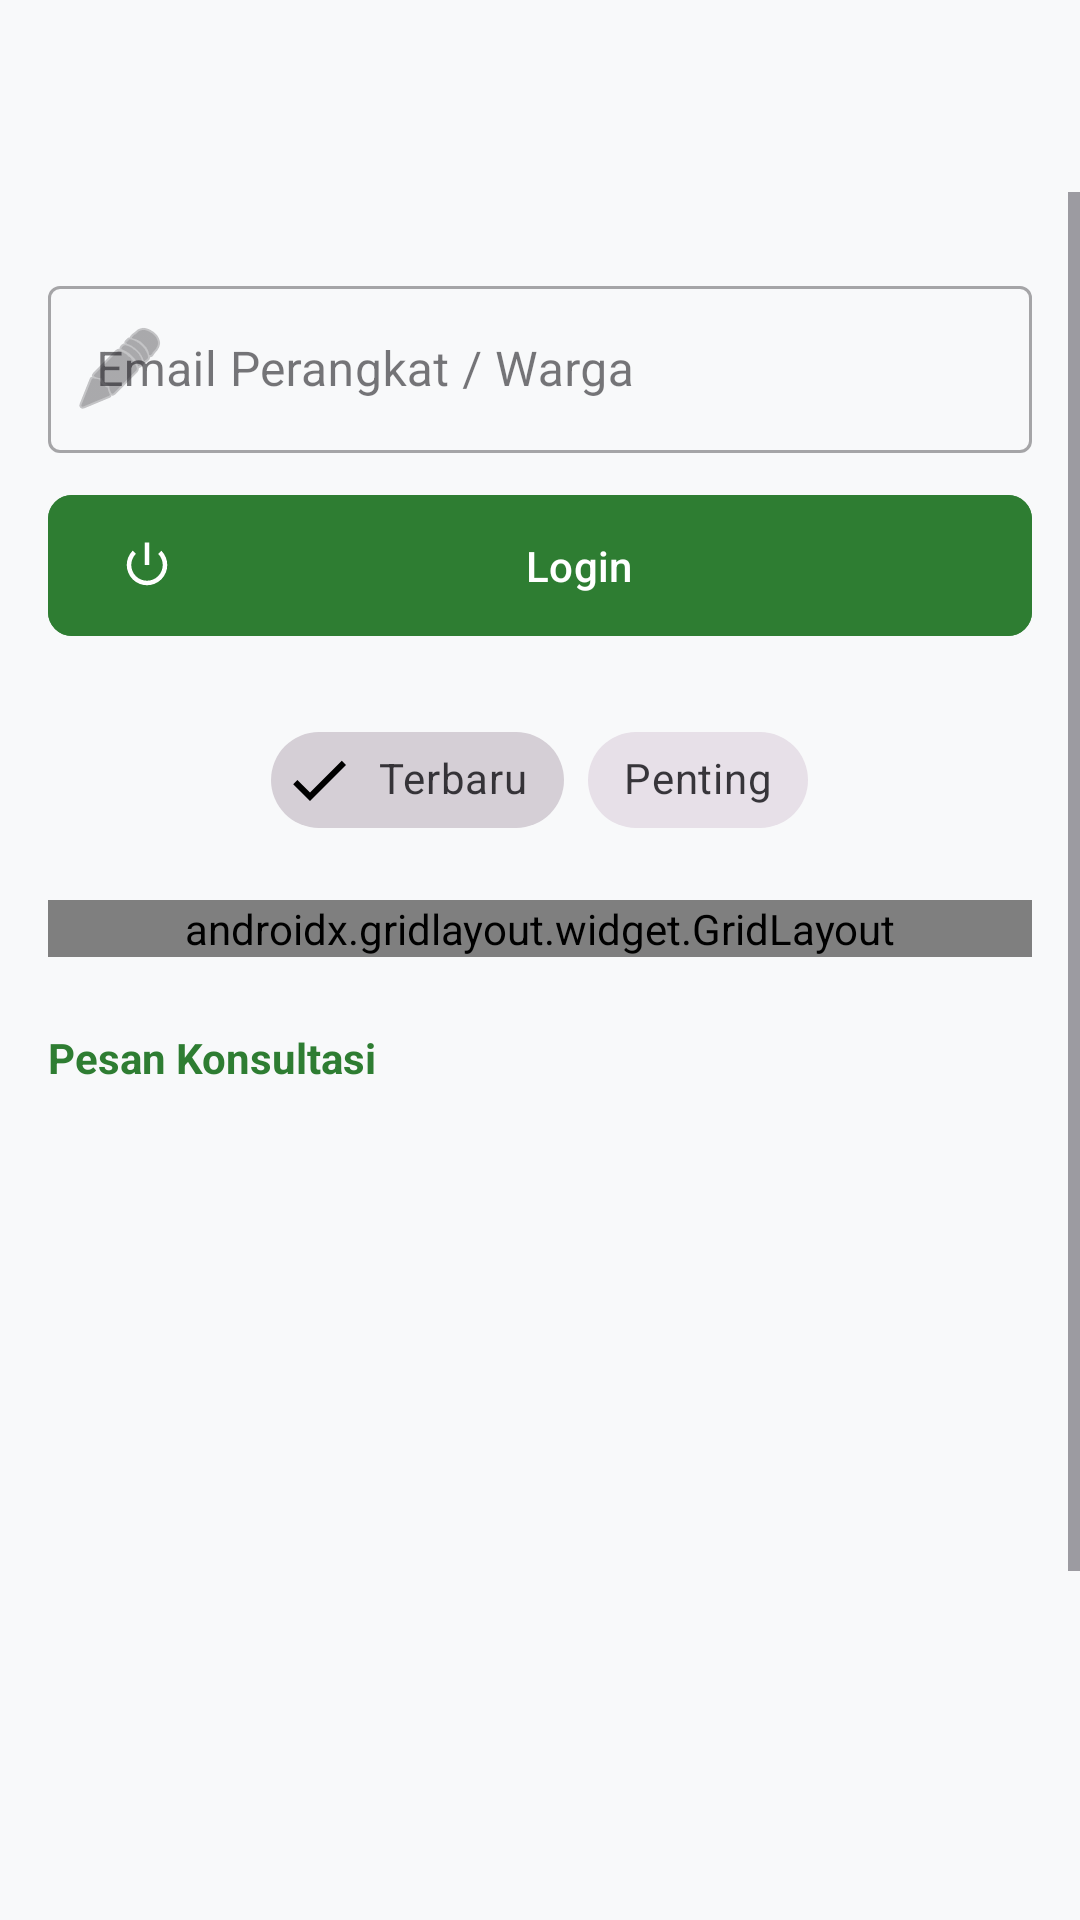

Here is an Android app screen rendered from its layout file. Give the layout XML and the strings, colors and styles it references.
<!-- AndroidManifest.xml: application theme Theme.Nonaabstrak -->
<!-- res/layout/activity_ninth.xml -->
<?xml version="1.0" encoding="utf-8"?>
<androidx.constraintlayout.widget.ConstraintLayout
    xmlns:android="http://schemas.android.com/apk/res/android"
    xmlns:app="http://schemas.android.com/apk/res-auto"
    android:layout_width="match_parent"
    android:layout_height="match_parent"
    android:background="#F8F9FA">

    <View
        android:id="@+id/headerBackground"
        android:layout_width="match_parent"
        android:layout_height="180dp"
        android:background="@drawable/bg_header_wave"
        app:layout_constraintTop_toTopOf="parent" />

    <androidx.appcompat.widget.Toolbar
        android:id="@+id/toolbar"
        android:layout_width="match_parent"
        android:layout_height="?attr/actionBarSize"
        app:titleTextColor="#FFFFFF"
        app:layout_constraintTop_toTopOf="parent" />

    <ScrollView
        android:layout_width="match_parent"
        android:layout_height="0dp"
        android:fillViewport="true"
        app:layout_constraintBottom_toBottomOf="parent"
        app:layout_constraintTop_toBottomOf="@id/toolbar">

        <LinearLayout
            android:layout_width="match_parent"
            android:layout_height="wrap_content"
            android:orientation="vertical"
            android:padding="16dp">

            <com.google.android.material.textfield.TextInputLayout
                android:id="@+id/textInputLayout"
                style="@style/Widget.MaterialComponents.TextInputLayout.OutlinedBox"
                android:layout_width="match_parent"
                android:layout_height="wrap_content"
                android:layout_marginTop="10dp"
                android:hint="Email Perangkat / Warga"
                app:startIconDrawable="@android:drawable/ic_menu_edit">

                <com.google.android.material.textfield.TextInputEditText
                    android:id="@+id/etEmail"
                    android:layout_width="match_parent"
                    android:layout_height="wrap_content"
                    android:inputType="textEmailAddress" />
            </com.google.android.material.textfield.TextInputLayout>

            <com.google.android.material.button.MaterialButton
                android:id="@+id/btnLogin"
                android:layout_width="match_parent"
                android:layout_height="55dp"
                android:layout_marginTop="10dp"
                android:text="Login"
                app:icon="@android:drawable/ic_lock_power_off"
                app:cornerRadius="8dp"
                android:backgroundTint="#2E7D32" />

            <com.google.android.material.chip.ChipGroup
                android:id="@+id/chipGroupFilter"
                android:layout_width="wrap_content"
                android:layout_height="wrap_content"
                android:layout_marginTop="20dp"
                android:layout_gravity="center"
                app:singleSelection="true">

                <com.google.android.material.chip.Chip
                    android:id="@+id/chipTerbaru"
                    style="@style/Widget.MaterialComponents.Chip.Filter"
                    android:layout_width="wrap_content"
                    android:layout_height="wrap_content"
                    android:checked="true"
                    android:text="Terbaru" />

                <com.google.android.material.chip.Chip
                    android:id="@+id/chipPenting"
                    style="@style/Widget.MaterialComponents.Chip.Filter"
                    android:layout_width="wrap_content"
                    android:layout_height="wrap_content"
                    android:text="Penting" />
            </com.google.android.material.chip.ChipGroup>

            <androidx.gridlayout.widget.GridLayout
                android:layout_width="match_parent"
                android:layout_height="wrap_content"
                android:layout_marginTop="16dp"
                app:columnCount="3"
                app:useDefaultMargins="true">

                <com.google.android.material.button.MaterialButton
                    android:text="Menu 1"
                    app:layout_columnWeight="1"
                    app:layout_gravity="fill_horizontal" />
                <com.google.android.material.button.MaterialButton
                    android:text="Menu 2"
                    app:layout_columnWeight="1"
                    app:layout_gravity="fill_horizontal" />
                <com.google.android.material.button.MaterialButton
                    android:text="Menu 3"
                    app:layout_columnWeight="1"
                    app:layout_gravity="fill_horizontal" />
            </androidx.gridlayout.widget.GridLayout>

            <TextView
                android:layout_width="wrap_content"
                android:layout_height="wrap_content"
                android:layout_marginTop="24dp"
                android:text="Pesan Konsultasi"
                android:textStyle="bold"
                android:textColor="#2E7D32" />

            <ListView
                android:id="@+id/listViewMessages"
                android:layout_width="match_parent"
                android:layout_height="400dp"
                android:layout_marginTop="8dp"
                android:nestedScrollingEnabled="true" />

        </LinearLayout>
    </ScrollView>
</androidx.constraintlayout.widget.ConstraintLayout>
<!-- resources referenced by this layout -->
<resources>
  <style name="Theme.Nonaabstrak" parent="Base.Theme.Nonaabstrak" />
  <style name="Base.Theme.Nonaabstrak" parent="Theme.Material3.DayNight.NoActionBar">
          
          
      </style>
</resources>
